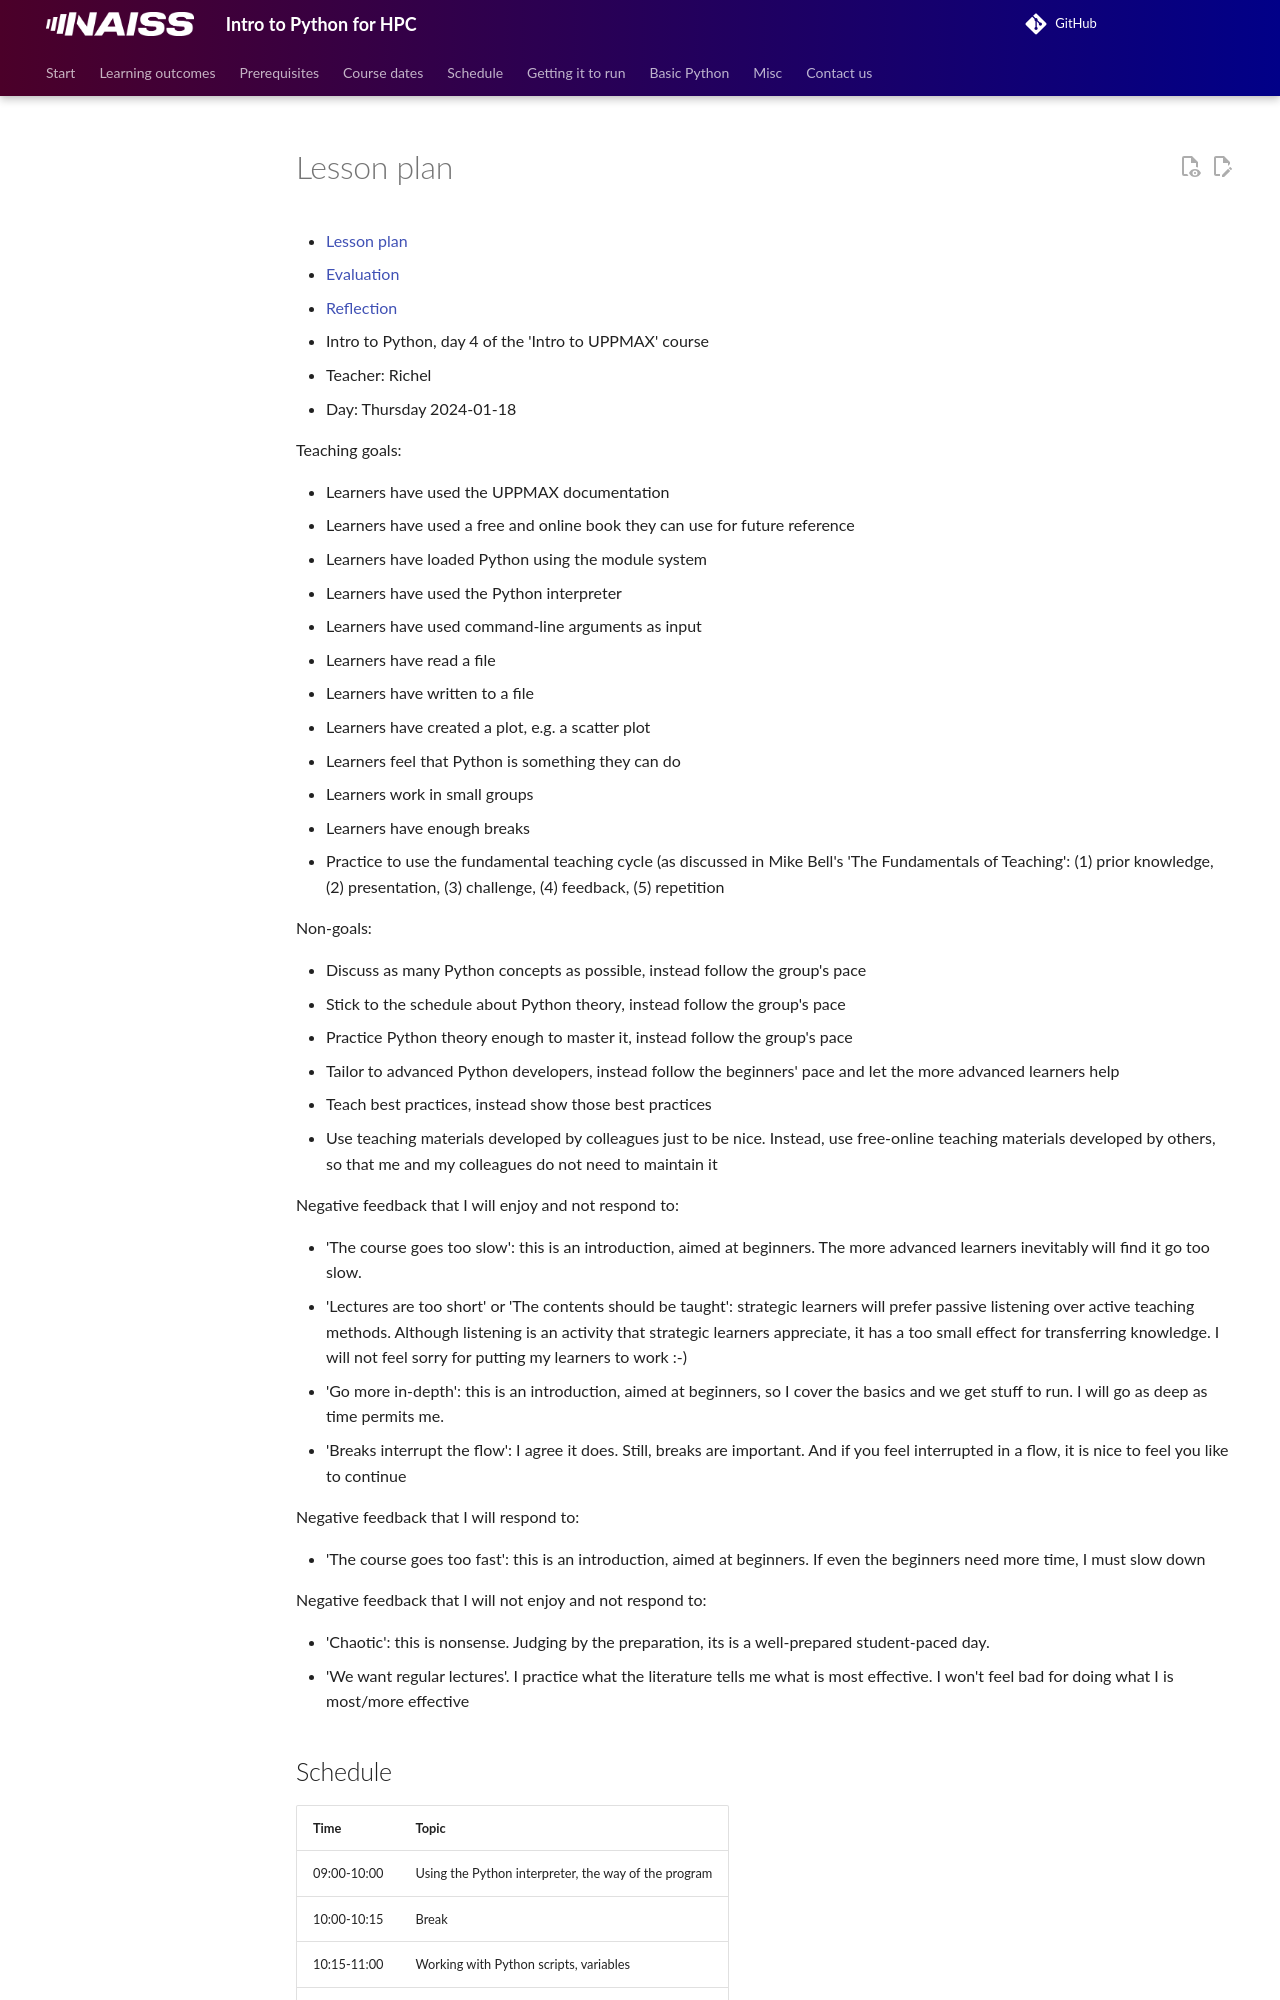

repository: UPPMAX/naiss_intro_python · page: lesson_plans/20240118/index.html · generator: mkdocs

# Lesson plan

- [Lesson plan](../../lesson_plans/20240118/README.md)
- [Evaluation](../../evaluations/20240118/README.md)
- [Reflection](../../reflections/20240118/README.md)
- Intro to Python, day 4 of the 'Intro to UPPMAX' course
- Teacher: Richel
- Day: Thursday 2024-01-18

Teaching goals:

- Learners have used the UPPMAX documentation
- Learners have used a free and online book they can use for future reference
- Learners have loaded Python using the module system
- Learners have used the Python interpreter
- Learners have used command-line arguments as input
- Learners have read a file
- Learners have written to a file
- Learners have created a plot, e.g. a scatter plot
- Learners feel that Python is something they can do
- Learners work in small groups
- Learners have enough breaks
- Practice to use the fundamental teaching cycle (as discussed in
  Mike Bell's 'The Fundamentals of Teaching': (1) prior knowledge,
   (2) presentation, (3) challenge, (4) feedback, (5) repetition

Non-goals:

- Discuss as many Python concepts as possible,
  instead follow the group's pace
- Stick to the schedule about Python theory,
  instead follow the group's pace
- Practice Python theory enough to master it,
  instead follow the group's pace
- Tailor to advanced Python developers,
  instead follow the beginners' pace
  and let the more advanced learners help
- Teach best practices,
  instead show those best practices
- Use teaching materials developed by colleagues just to be nice.
  Instead, use free-online teaching materials developed by others,
  so that me and my colleagues do not need to maintain it

Negative feedback that I will enjoy and not respond to:

- 'The course goes too slow': this is an introduction, aimed at beginners.
  The more advanced learners inevitably will find it go too slow.
- 'Lectures are too short' or 'The contents should be taught':
  strategic learners will prefer passive listening
  over active teaching methods. Although listening is an activity that
  strategic learners appreciate,
  it has a too small effect for transferring knowledge.
  I will not feel sorry for putting my learners to work :-)
- 'Go more in-depth': this is an introduction, aimed at beginners,
  so I cover the basics and we get stuff to run. I will go as deep as time
  permits me.
- 'Breaks interrupt the flow': I agree it does. Still, breaks are
  important. And if you feel interrupted in a flow, it is nice to feel
  you like to continue

Negative feedback that I will respond to:

- 'The course goes too fast': this is an introduction, aimed at beginners.
  If even the beginners need more time, I must slow down

Negative feedback that I will not enjoy and not respond to:
